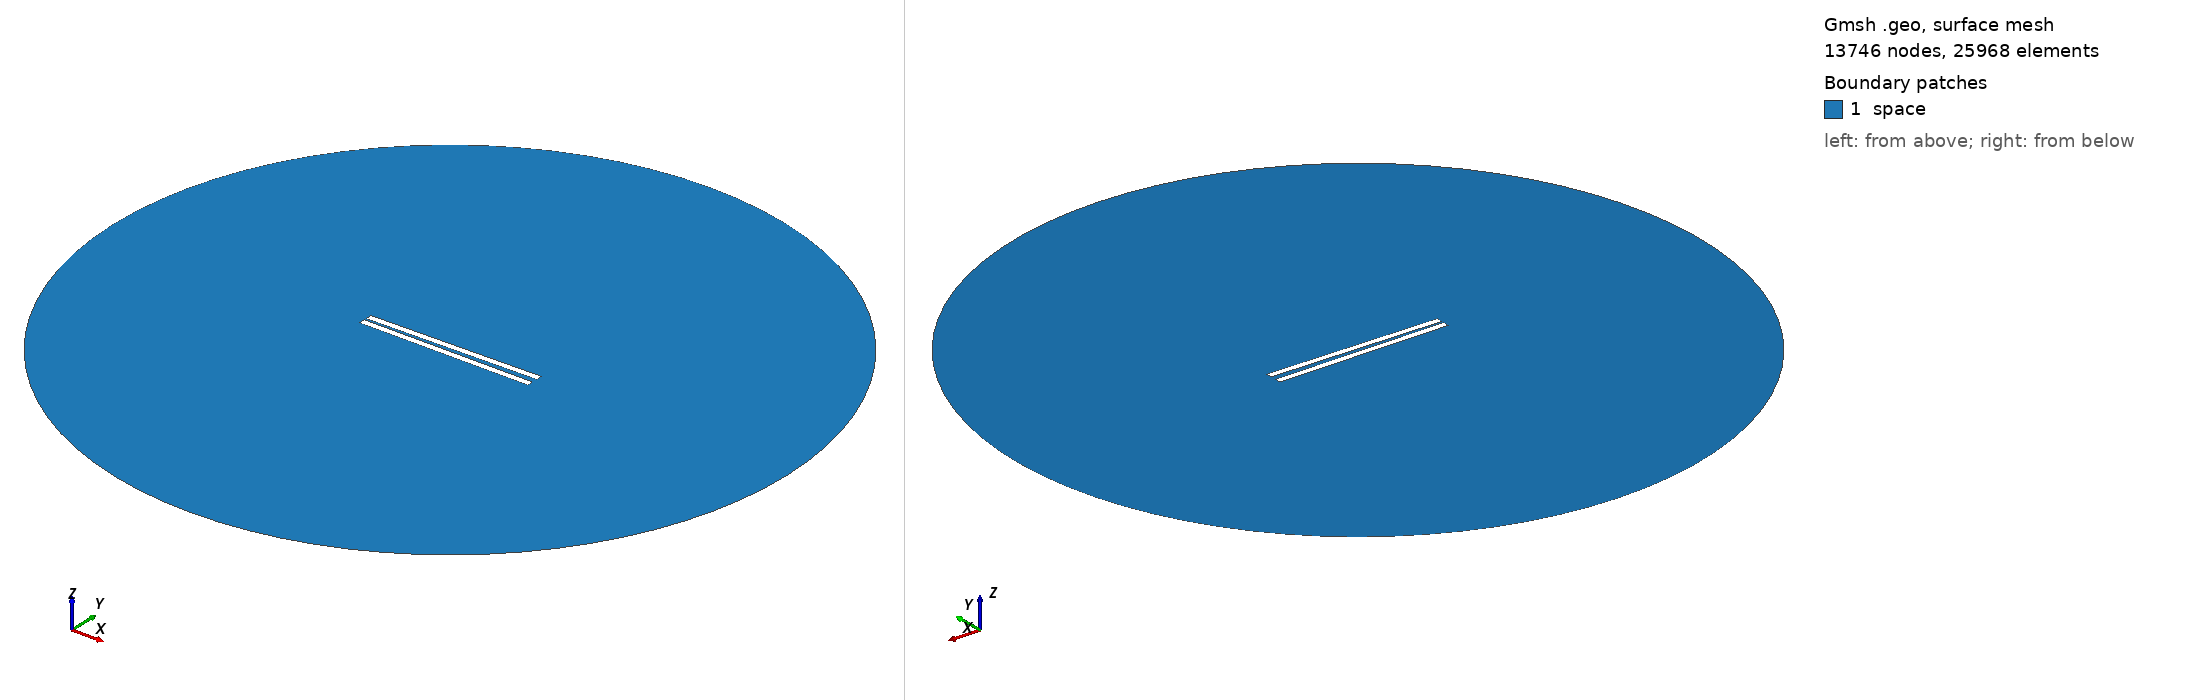

Gmsh geometry script, surface-meshed: 13746 nodes, 25968 surface elements. Boundary patches (legend numbers): 1 space. Left view from above one corner, right view from below the opposite corner. Legend entries are the model's physical surfaces. The drawing asked Gmsh for element sizes between 1% and 20% of the model's largest extent; the script's own settings can give other sizes.

=== 71.geo (drawn) ===
// Set the geometry kernel
SetFactory("OpenCASCADE");

//---------------------------------------
// Rectangles
//---------------------------------------

// Rectangle 1 (top)
Point(1) = {-49.9, 1.1388888888888888, 0, 1.0};
Point(2) = {49.9, 1.1388888888888888, 0, 1.0};
Point(3) = {49.9, 4.938888888888889, 0, 1.0};
Point(4) = {-49.9, 4.938888888888889, 0, 1.0};

Line(1) = {1, 2};
Line(2) = {2, 3};
Line(3) = {3, 4};
Line(4) = {4, 1};

Line Loop(1) = {1, 2, 3, 4};
Plane Surface(1) = {1};

Rotate { {0, 0, 1}, {0,  1.1388888888888888,  0}, 0.017 } {
  Surface{1};
}

// Rectangle 2 (bottom)
Point(5) = {-49.9, -1.1388888888888888, 0, 1.0};
Point(6) = {49.9, -1.1388888888888888, 0, 1.0};
Point(7) = {49.9, -4.938888888888889, 0, 1.0};
Point(8) = {-49.9, -4.938888888888889, 0, 1.0};

Line(5) = {5, 6};
Line(6) = {6, 7};
Line(7) = {7, 8};
Line(8) = {8, 5};

Line Loop(2) = {5, 6, 7, 8};
Plane Surface(2) = {2}; 


//---------------------------------------
// Circle
//---------------------------------------

// Define points
Point(9) = {0, 0, 0};        // Center
Point(10) = {200, 0, 0};     // Start point
Point(11) = {0, 200, 0};     // 90 degrees
Point(12) = {-200, 0, 0};    // 180 degrees
Point(13) = {0, -200, 0};    // 270 degrees

// Define circle arcs (each needs start, center, end)
Circle(9) = {10, 9, 11};
Circle(10) = {11, 9, 12};
Circle(11) = {12, 9, 13};
Circle(12) = {13, 9, 10};

// Define curve loop and surface if needed
Curve Loop(3) = {9, 10, 11, 12};
Surface(3) = {3};

// Subtract Rectangles from Circle
BooleanDifference{ Surface{3}; Delete; }{ Surface{1}; Surface{2}; Delete; }

//---------------------------------------
// Transfinite Lines and Surface
//---------------------------------------
r = 7;
Transfinite Line {1, 3} = 50*r Using Progression 1;
Transfinite Line {2, 4} = 2*r Using Progression 1;
Transfinite Line {5, 7} = 50*r Using Progression 1;
Transfinite Line {6, 8} = 2*r Using Progression 1;
Transfinite Line {9, 10, 11, 12} = 20 Using Progression 1;

//---------------------------------------
// Define Physical Groups
//---------------------------------------                

//--- Physical Curves
// Physical groups for boundaries
Physical Line("force_segment", 10) = {1};
Physical Line("upper_plate", 11) = {2, 3, 4};
Physical Line("lower_plate", 12) = {5, 6, 7, 8};
Physical Line("boundary", 20) = {9, 10, 11, 12};

//--- Physical Surfaces
Physical Surface("space", 30) = {3};

//---------------------------------------
// 6. Generate the Mesh
//---------------------------------------
Mesh 2;  // 2D mesh generation
